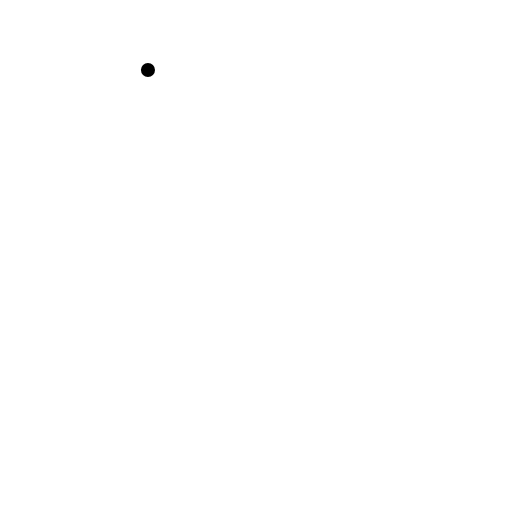
t = 0.00 s
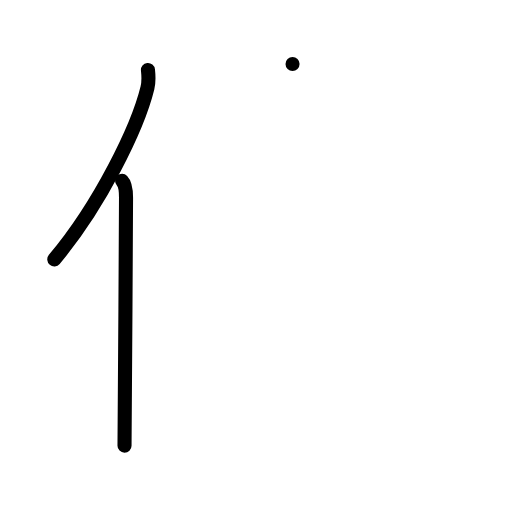
t = 2.00 s
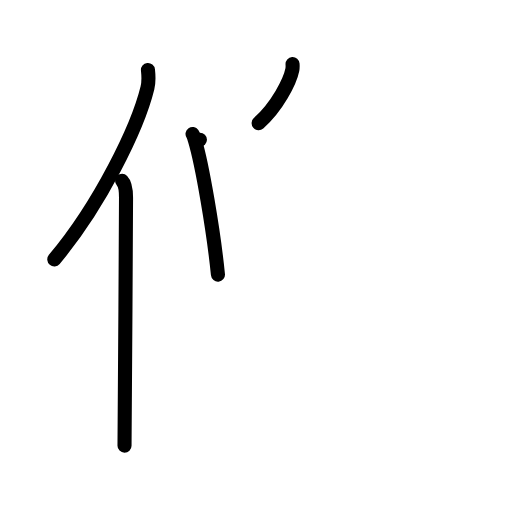
t = 4.00 s
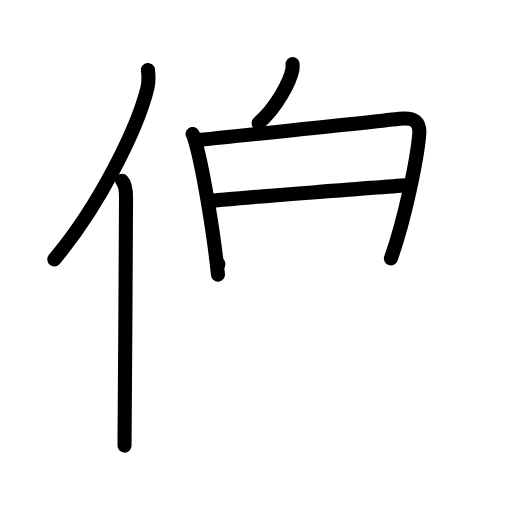
t = 6.00 s
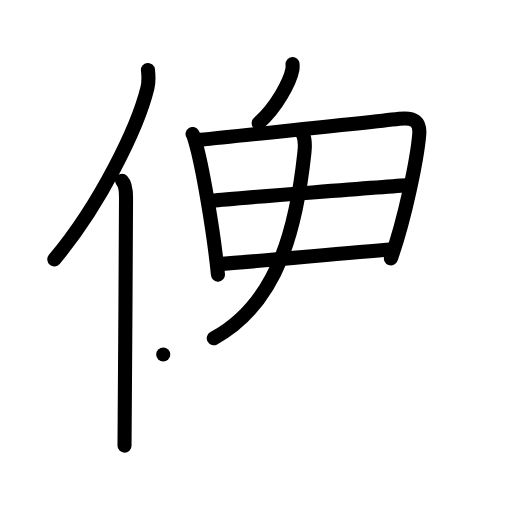
t = 8.00 s
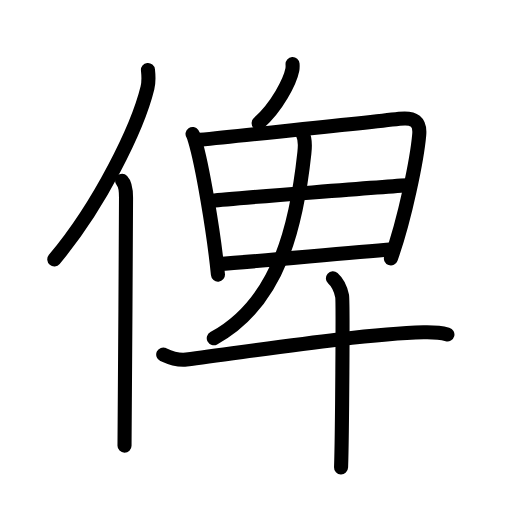
t = 10.00 s

The animated SVG that drew these frames (rendered in a browser with its animation timeline set to each time). Animation: 29 SMIL elements (animate=29); one cycle of 10.00 s.

<?xml version="1.0" encoding="UTF-8"?>
<!--
AniKanjiVG is licensed by CC-BY-SA Paul C. Sommerhoff (https://bitbucket.org/sommerhoff/anikanjivg).
AniKanjiVG uses KanjiVG which is licensed by CC-BY-SA Ulrich Apel (http://kanjivg.tagaini.net).
See also http://creativecommons.org/licenses/by-sa/3.0/
-->
<svg xmlns:kvg='http://kanjivg.tagaini.net' xmlns='http://www.w3.org/2000/svg' width='109' height='109' viewBox='0 0 109 109' style='fill:none;stroke:#000000;stroke-width:3;stroke-linecap:round;stroke-linejoin:round;' id="kvg:kanji_04ffe"><g id="kvg:04ffe" kvg:element="俾"><g id="kvg:04ffe-g1" kvg:element="亻" kvg:variant="true" kvg:original="人" kvg:position="left" kvg:radical="general"><path id="kvg:04ffe-s1" kvg:type="㇒" d="M31.5,14.89c0.12,1.1,0.22,2.47-0.11,3.82c-2.08,8.51-10.13,24.97-19.83,36.51"><animate attributeName="d" begin="0.0s" dur="0.5s" from="M31.5,14.89C31.5,14.89,31.5,14.89,31.5,14.89" to="M31.5,14.89c0.12,1.1,0.22,2.47-0.11,3.82" />
<animate attributeName="d" begin="0.5s" dur="0.5s" from="M31.5,14.89c0.12,1.1,0.22,2.47-0.11,3.82c0,0,0,0,0,0,0" to="M31.5,14.89c0.12,1.1,0.22,2.47-0.11,3.82c-2.08,8.51-10.13,24.97-19.83,36.51" />
</path>
<path id="kvg:04ffe-s2" kvg:type="㇑" d="M25.99,38.5c0.66,0.68,0.84,2.19,0.84,3.58c0,14.46-0.32,43.08-0.32,52.79"><animate attributeName="d" begin="1.0s" dur="0.5s" from="M25.99,38.5C25.99,38.5,25.99,38.5,25.99,38.5" to="M25.99,38.5c0.66,0.68,0.84,2.19,0.84,3.58" />
<animate attributeName="d" begin="1.5s" dur="0.5s" from="M25.99,38.5c0.66,0.68,0.84,2.19,0.84,3.58c0,0,0,0,0,0,0" to="M25.99,38.5c0.66,0.68,0.84,2.19,0.84,3.58c0,14.46-0.32,43.08-0.32,52.79" />
<animate attributeName="d" begin="0s" dur="1.0s" from="M-100,-100" to="M-100,-100" />
</path>
</g>
<g id="kvg:04ffe-g2" kvg:position="right"><g id="kvg:04ffe-g3" kvg:element="卑" kvg:position="top"><g id="kvg:04ffe-g4" kvg:element="丿"><path id="kvg:04ffe-s3" kvg:type="㇒" d="M62.28,13.64c0.02,0.3,0.04,0.76-0.04,1.19c-0.49,2.51-3.32,8.01-7.18,11.38"><animate attributeName="d" begin="2.0s" dur="0.5s" from="M62.28,13.64C62.28,13.64,62.28,13.64,62.28,13.64" to="M62.28,13.64c0.02,0.3,0.04,0.76-0.04,1.19" />
<animate attributeName="d" begin="2.5s" dur="0.5s" from="M62.28,13.64c0.02,0.3,0.04,0.76-0.04,1.19c0,0,0,0,0,0,0" to="M62.28,13.64c0.02,0.3,0.04,0.76-0.04,1.19c-0.49,2.51-3.32,8.01-7.18,11.38" />
<animate attributeName="d" begin="0s" dur="2.0s" from="M-100,-100" to="M-100,-100" />
</path>
</g>
<g id="kvg:04ffe-g5" kvg:element="田" kvg:partial="true"><path id="kvg:04ffe-s4" kvg:type="㇑" d="M40.99,28.53c0.33,0.48,0.34,0.82,0.53,1.44c1.51,5.04,3.94,19.1,4.88,28.5"><animate attributeName="d" begin="3.0s" dur="0.5s" from="M40.99,28.53C40.99,28.53,40.99,28.53,40.99,28.53" to="M40.99,28.53c0.33,0.48,0.34,0.82,0.53,1.44" />
<animate attributeName="d" begin="3.5s" dur="0.5s" from="M40.99,28.53c0.33,0.48,0.34,0.82,0.53,1.44c0,0,0,0,0,0,0" to="M40.99,28.53c0.33,0.48,0.34,0.82,0.53,1.44c1.51,5.04,3.94,19.1,4.88,28.5" />
<animate attributeName="d" begin="0s" dur="3.0s" from="M-100,-100" to="M-100,-100" />
</path>
<path id="kvg:04ffe-s5" kvg:type="㇕" d="M42.56,29.77c11.73-1.27,33.69-3.41,42.45-4.47c3.22-0.39,4.47,0.68,4.24,3.35c-0.44,5.1-3,17.86-6.03,26.36"><animate attributeName="d" begin="4.0s" dur="0.3333333333333333s" from="M42.56,29.77C42.56,29.77,42.56,29.77,42.56,29.77" to="M42.56,29.77c11.73-1.27,33.69-3.41,42.45-4.47" />
<animate attributeName="d" begin="4.333333333333333s" dur="0.3333333333333333s" from="M42.56,29.77c11.73-1.27,33.69-3.41,42.45-4.47c0,0,0,0,0,0,0" to="M42.56,29.77c11.73-1.27,33.69-3.41,42.45-4.47c3.22-0.39,4.47,0.68,4.24,3.35" />
<animate attributeName="d" begin="4.666666666666667s" dur="0.3333333333333333s" from="M42.56,29.77c11.73-1.27,33.69-3.41,42.45-4.47c3.22-0.39,4.47,0.68,4.24,3.35c0,0,0,0,0,0,0" to="M42.56,29.77c11.73-1.27,33.69-3.41,42.45-4.47c3.22-0.39,4.47,0.68,4.24,3.35c-0.44,5.1-3,17.86-6.03,26.36" />
<animate attributeName="d" begin="0s" dur="4.0s" from="M-100,-100" to="M-100,-100" />
</path>
<path id="kvg:04ffe-s6" kvg:type="㇐" d="M45.25,42.74c3.82-0.49,38.82-3.13,41.98-3.33"><animate attributeName="d" begin="5.0s" dur="1.0s" from="M45.25,42.74C45.25,42.74,45.25,42.74,45.25,42.74" to="M45.25,42.74c3.82-0.49,38.82-3.13,41.98-3.33" />
<animate attributeName="d" begin="0s" dur="5.0s" from="M-100,-100" to="M-100,-100" />
</path>
<path id="kvg:04ffe-s7" kvg:type="㇐" d="M46.5,56.2c8.45-0.54,25.55-2.23,37.22-3.12"><animate attributeName="d" begin="6.0s" dur="1.0s" from="M46.5,56.2C46.5,56.2,46.5,56.2,46.5,56.2" to="M46.5,56.2c8.45-0.54,25.55-2.23,37.22-3.12" />
<animate attributeName="d" begin="0s" dur="6.0s" from="M-100,-100" to="M-100,-100" />
</path>
<g id="kvg:04ffe-g6" kvg:element="丿" kvg:position="bottom"><path id="kvg:04ffe-s8" kvg:type="㇒" d="M64.41,28.43c0.59,1.07,0.55,2.68,0.39,4.12C63.25,47,59.75,64.25,45.51,72"><animate attributeName="d" begin="7.0s" dur="0.5s" from="M64.41,28.43C64.41,28.43,64.41,28.43,64.41,28.43" to="M64.41,28.43c0.59,1.07,0.55,2.68,0.39,4.12" />
<animate attributeName="d" begin="7.5s" dur="0.5s" from="M64.41,28.43c0.59,1.07,0.55,2.68,0.39,4.12c0,0,0,0,0,0,0" to="M64.41,28.43c0.59,1.07,0.55,2.68,0.39,4.12C63.25,47,59.75,64.25,45.51,72" />
<animate attributeName="d" begin="0s" dur="7.0s" from="M-100,-100" to="M-100,-100" />
</path>
</g>
</g>
<g id="kvg:04ffe-g7" kvg:element="十"><path id="kvg:04ffe-s9" kvg:type="㇐" d="M34.75,75.47c0.78,0.36,2.87,1.33,4.93,1.07c13.97-1.76,37.25-5.46,50.52-5.8c2.08-0.05,3.75,0.11,5.05,0.46"><animate attributeName="d" begin="8.0s" dur="0.3333333333333333s" from="M34.75,75.47C34.75,75.47,34.75,75.47,34.75,75.47" to="M34.75,75.47c0.78,0.36,2.87,1.33,4.93,1.07" />
<animate attributeName="d" begin="8.333333333333334s" dur="0.3333333333333333s" from="M34.75,75.47c0.78,0.36,2.87,1.33,4.93,1.07c0,0,0,0,0,0,0" to="M34.75,75.47c0.78,0.36,2.87,1.33,4.93,1.07c13.97-1.76,37.25-5.46,50.52-5.8" />
<animate attributeName="d" begin="8.666666666666666s" dur="0.3333333333333333s" from="M34.75,75.47c0.78,0.36,2.87,1.33,4.93,1.07c13.97-1.76,37.25-5.46,50.52-5.8c0,0,0,0,0,0,0" to="M34.75,75.47c0.78,0.36,2.87,1.33,4.93,1.07c13.97-1.76,37.25-5.46,50.52-5.8c2.08-0.05,3.75,0.11,5.05,0.46" />
<animate attributeName="d" begin="0s" dur="8.0s" from="M-100,-100" to="M-100,-100" />
</path>
<path id="kvg:04ffe-s10" kvg:type="㇑" d="M70.87,59.25c1.13,1,1.74,2.75,1.96,3.75c0.22,1,0,30.25-0.22,36.5"><animate attributeName="d" begin="9.0s" dur="0.5s" from="M70.87,59.25C70.87,59.25,70.87,59.25,70.87,59.25" to="M70.87,59.25c1.13,1,1.74,2.75,1.96,3.75" />
<animate attributeName="d" begin="9.5s" dur="0.5s" from="M70.87,59.25c1.13,1,1.74,2.75,1.96,3.75c0,0,0,0,0,0,0" to="M70.87,59.25c1.13,1,1.74,2.75,1.96,3.75c0.22,1,0,30.25-0.22,36.5" />
<animate attributeName="d" begin="0s" dur="9.0s" from="M-100,-100" to="M-100,-100" />
</path>
</g>
</g>
</g>
</g>
</svg>
